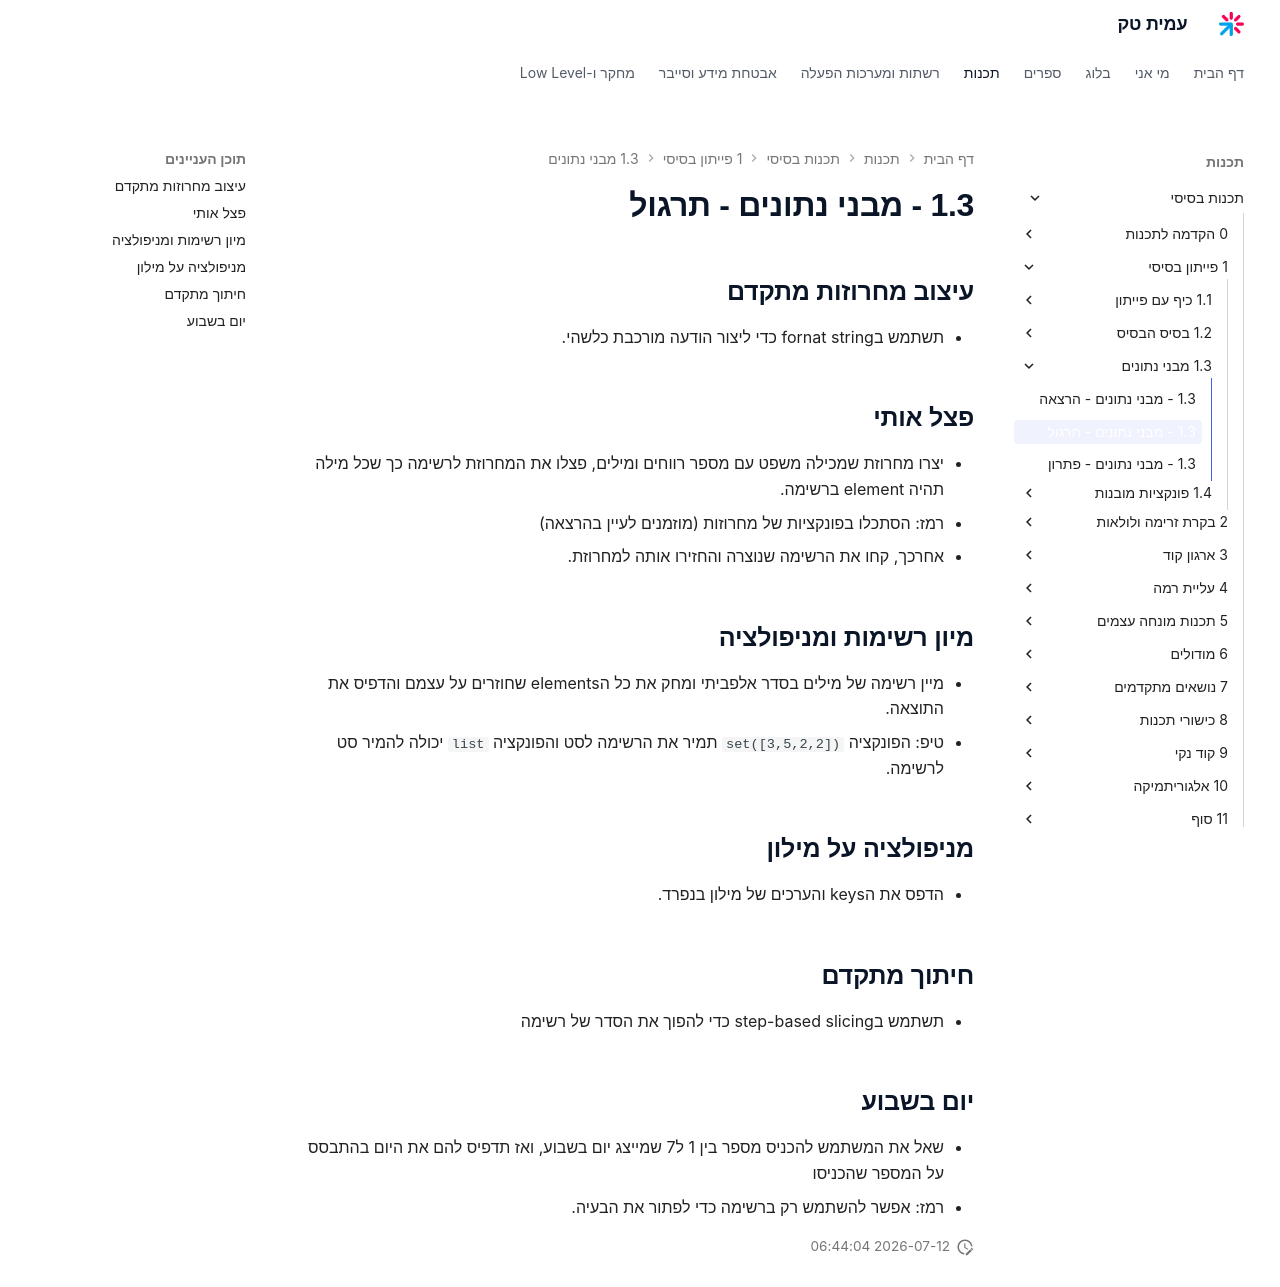

repository: AmitPinchasi/amittech · page: תכנות-בסיסי/1 - פייתון בסיסי/1.3 - מבני נתונים/1.3 - מבני נתונים - תרגול/index.html · generator: mkdocs

## עיצוב מחרוזות מתקדם
- תשתמש בfornat string כדי ליצור הודעה מורכבת כלשהי.

## פצל אותי
- יצרו מחרוזת שמכילה משפט עם מספר רווחים ומילים, פצלו את המחרוזת לרשימה כך שכל מילה תהיה element ברשימה.
- רמז: הסתכלו בפונקציות של מחרוזות (מוזמנים לעיין בהרצאה)
- אחרכך, קחו את הרשימה שנוצרה והחזירו אותה למחרוזת.

## מיון רשימות ומניפולציה
- מיין רשימה של מילים בסדר אלפביתי ומחק את כל הelements שחוזרים על עצמם והדפיס את התוצאה.
- טיפ: הפונקציה `set([3,5,2,2])` תמיר את הרשימה לסט והפונקציה `list` יכולה להמיר סט לרשימה.

## מניפולציה על מילון
- הדפס את הkeys והערכים של מילון בנפרד.

## חיתוך מתקדם
- תשתמש בstep-based slicing כדי להפוך את הסדר של רשימה

## יום בשבוע
- שאל את המשתמש להכניס מספר בין 1 ל7 שמייצג יום בשבוע, ואז תדפיס להם את היום בהתבסס על המספר שהכניסו
- רמז: אפשר להשתמש רק ברשימה כדי לפתור את הבעיה.
